The GitHub repository hakimlutfi46/DBS-image-classification contains a labelled image folder "dataset_split" with 3 categories: boot, sandal, shoe. Examples follow, each with its label.

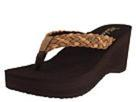
Label: sandal

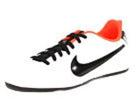
Label: shoe

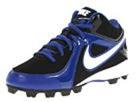
Label: shoe

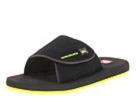
Label: sandal

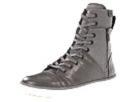
Label: boot

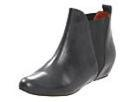
Label: boot
